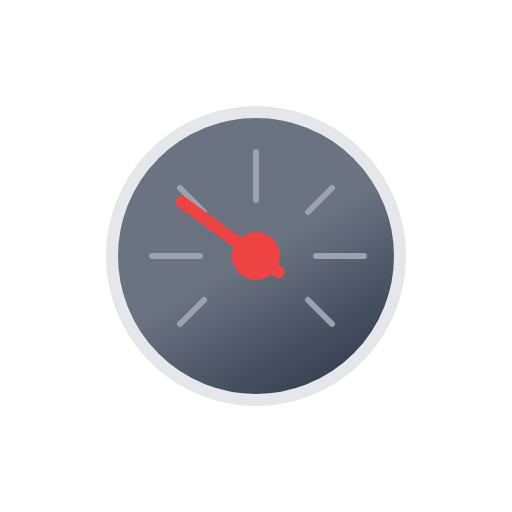
t = 0.00 s
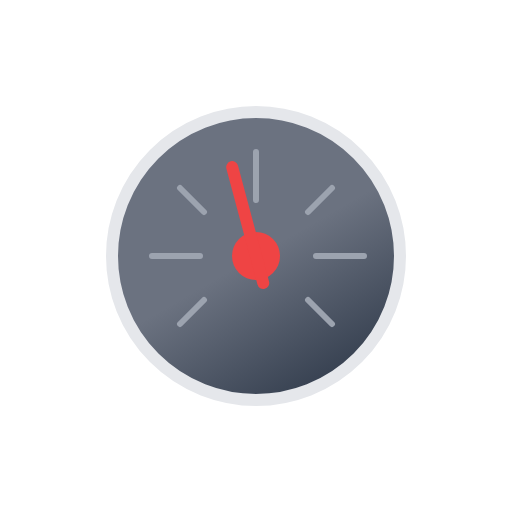
t = 1.02 s
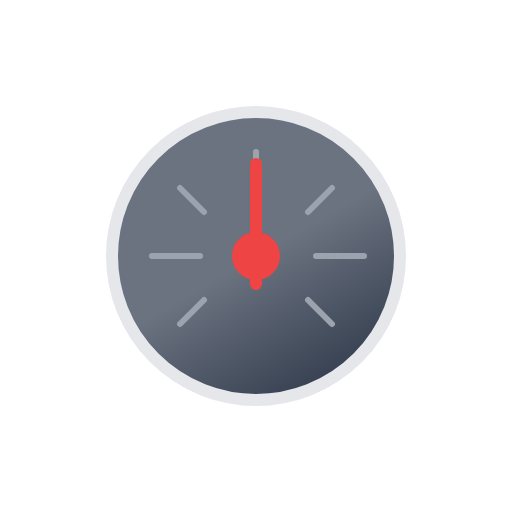
t = 2.01 s
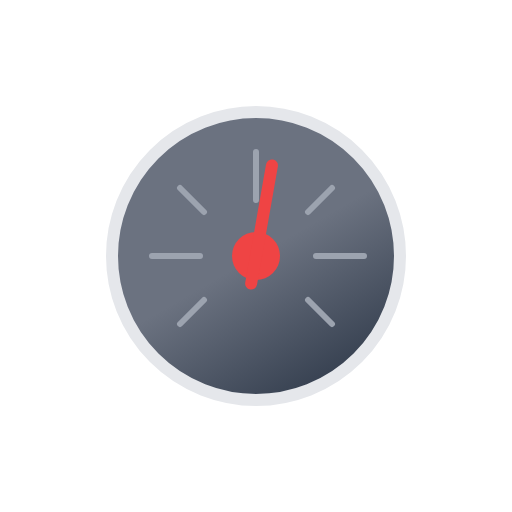
t = 3.00 s
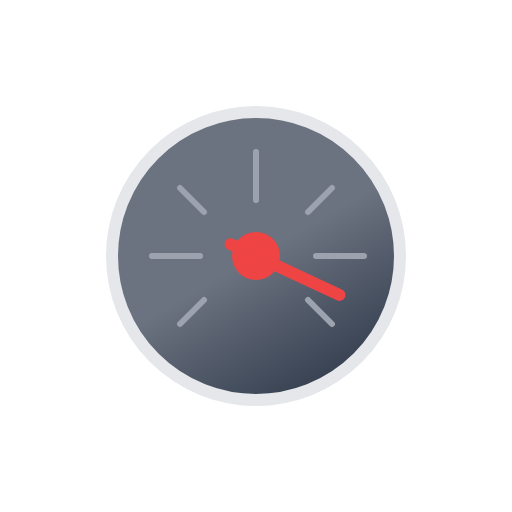
t = 4.02 s
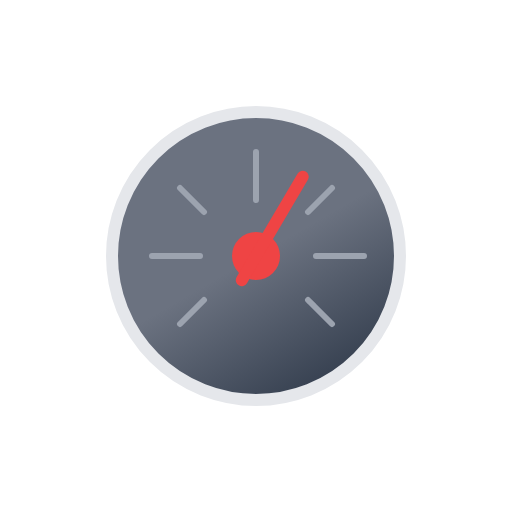
t = 5.01 s

The animated SVG that drew these frames (rendered in a browser with its animation timeline set to each time). Animation: 1 SMIL element (animateTransform=1); one cycle of 6.00 s, repeats indefinitely.

<svg xmlns="http://www.w3.org/2000/svg" viewBox="0 0 512 512"><defs><linearGradient id="a" x1="184" x2="328" y1="131.3" y2="380.7" gradientUnits="userSpaceOnUse"><stop offset="0" stop-color="#6b7280"/><stop offset=".5" stop-color="#6b7280"/><stop offset="1" stop-color="#374151"/></linearGradient></defs><circle cx="256" cy="256" r="144" fill="url(#a)" stroke="#e5e7eb" stroke-miterlimit="10" stroke-width="12"/><path fill="none" stroke="#9ca3af" stroke-linecap="round" stroke-linejoin="round" stroke-width="6" d="M256 200v-48m108 104h-48m-116 0h-48m180-68-24 24m-104 0-24-24m128 112 24 24m-152 0 24-24"/><circle cx="256" cy="256" r="24" fill="#ef4444"/><path fill="none" stroke="#ef4444" stroke-linecap="round" stroke-miterlimit="10" stroke-width="12" d="M256 284V164"><animateTransform attributeName="transform" calcMode="spline" dur="6s" keySplines=".42, 0, .58, 1; .42, 0, .58, 1; .42, 0, .58, 1; .42, 0, .58, 1; .42, 0, .58, 1; .42, 0, .58, 1" keyTimes="0; .17; .25; .42; .5; .67; 1" repeatCount="indefinite" type="rotate" values="-54 256 256; -15 256 256; -36 256 256; 36 256 256; 10 256 256; 115 256 256; -54 256 256"/></path></svg>
